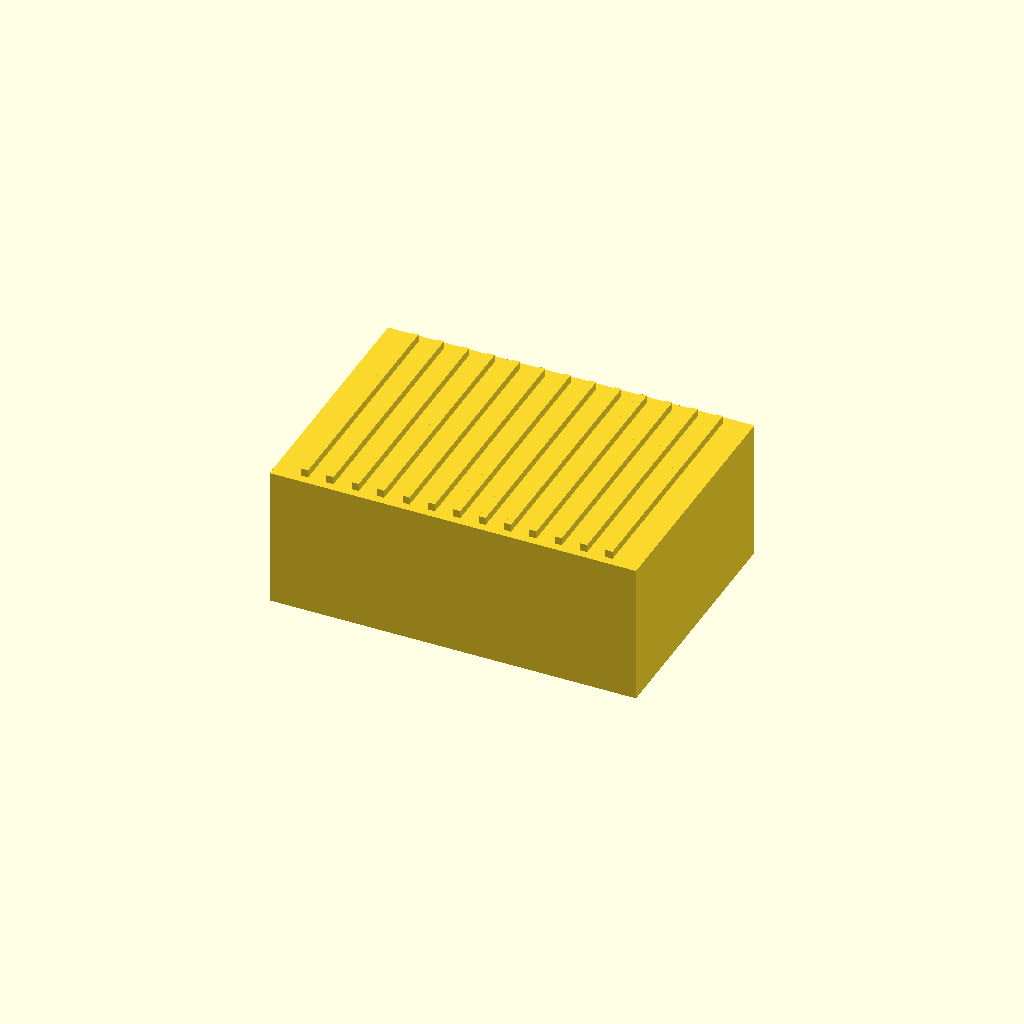
Cell 1: rendered with the file's own defaults.
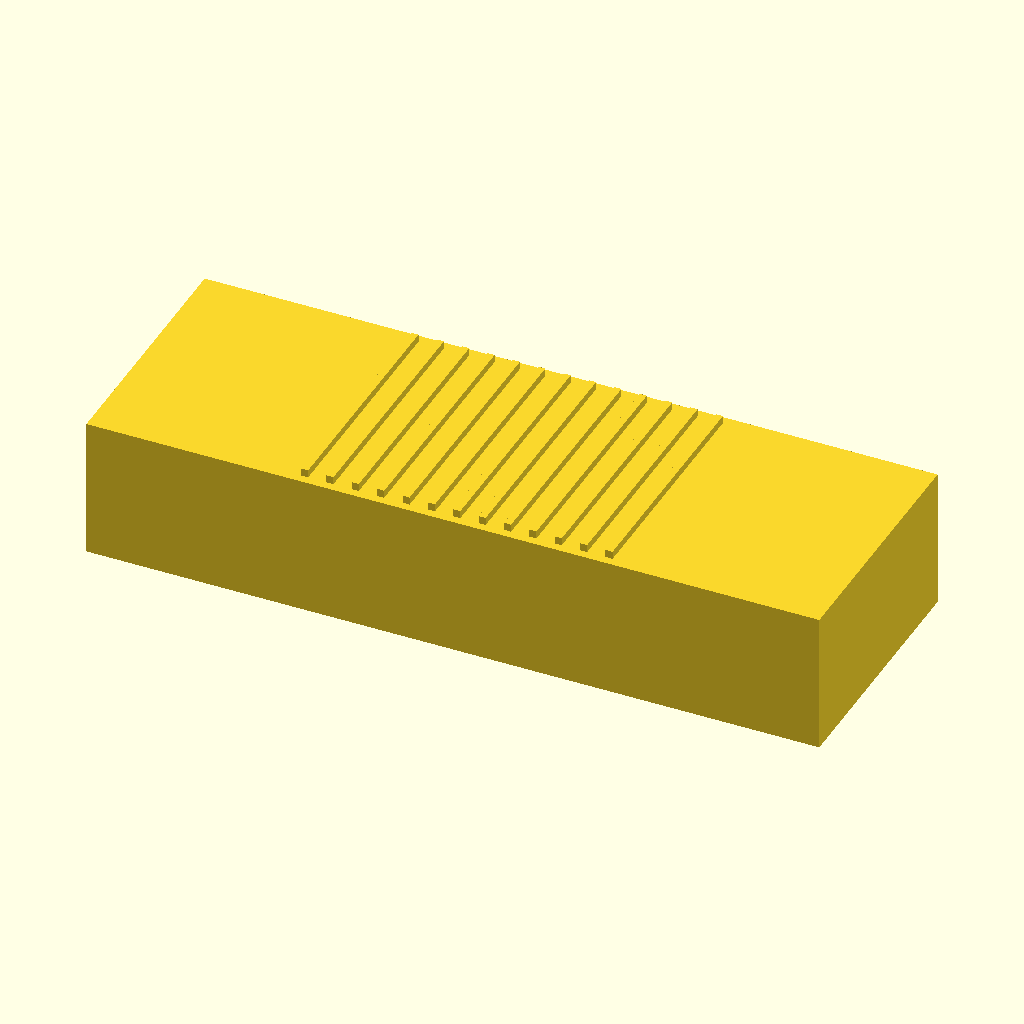
Cell 2: chassis_length = 520 (everything else at default).
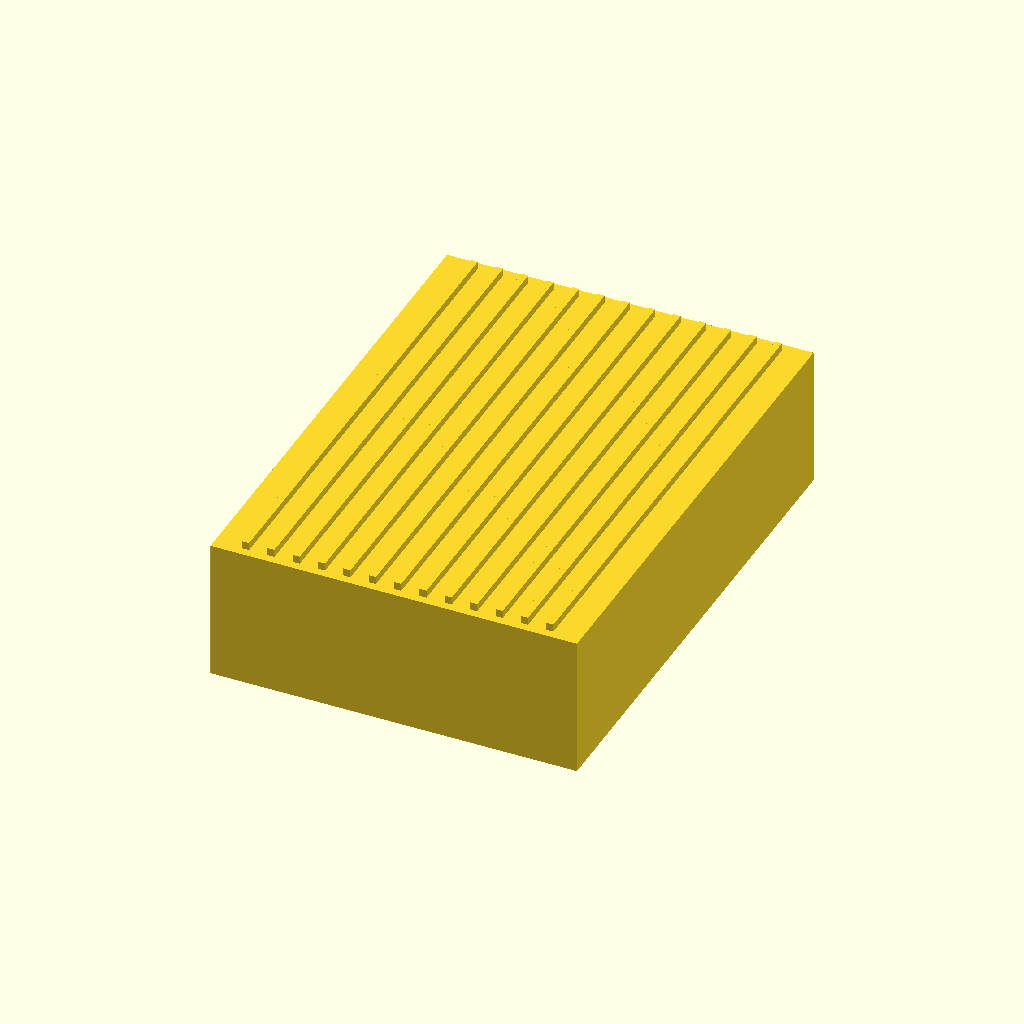
Cell 3 — chassis_width set to 360, the other parameters unchanged.
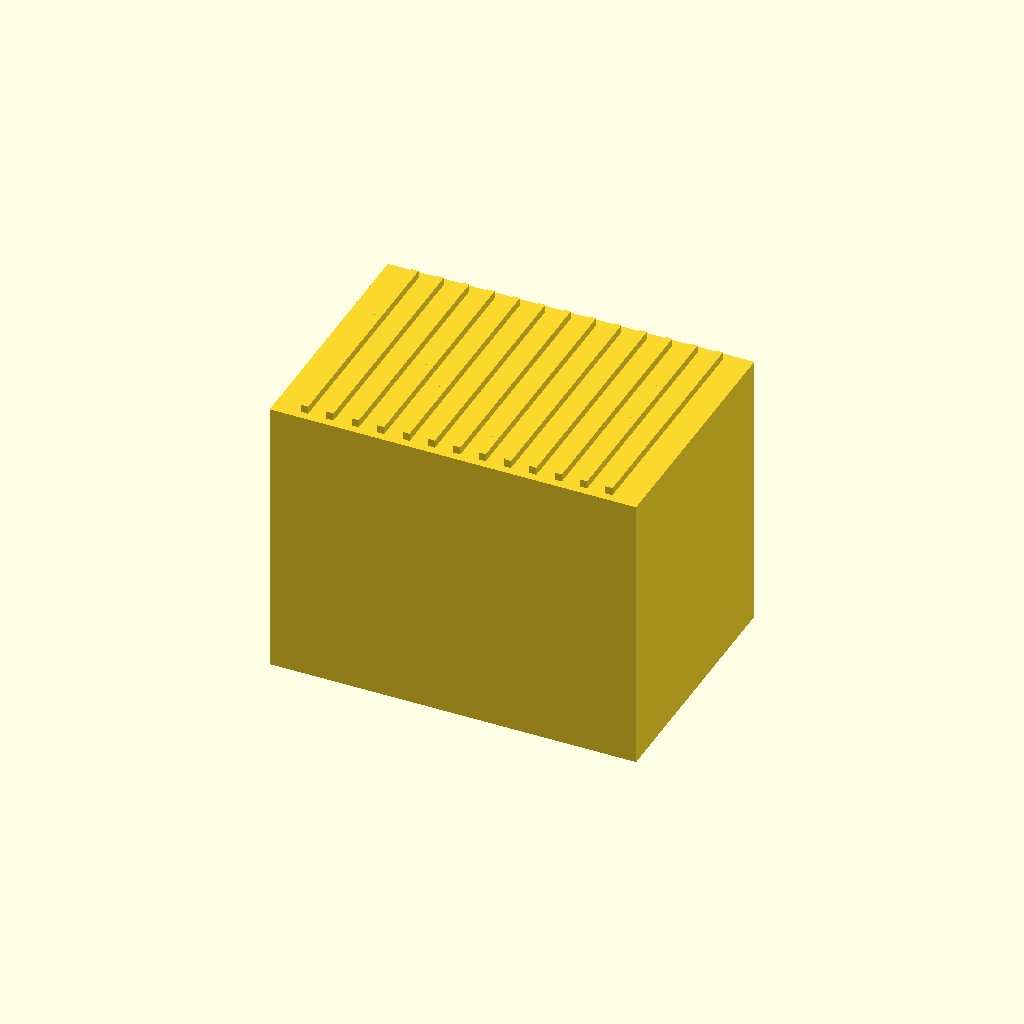
Cell 4 — chassis_height set to 200, the other parameters unchanged.
All cells are drawn from one camera (rotation 55°, 0°, 25°, orthographic, colour scheme Cornfield), so only the parameter changes between them.
Source of the model, src/hardware/ge_amplifier_chassis_v2.scad:
// File Path: src/hardware/ge_amplifier_chassis.scad
// IEC 60664-1 & IPC-2152 Physics-Compliant High-Voltage Shielded Enclosure

$fn = 60;

chassis_length = 260.0; // Expanded to handle structural creepage isolation rings
chassis_width  = 180.0;
chassis_height = 100.0;
wall_thickness = 6.0;   // Thicker aluminum cast wall for extreme environment protection

// IEC 60664-1 Standards Constants for 690V AC Operational Line Systems
iec_clearance_air_gap_mm = 12.0; 
iec_creepage_surface_mm  = 8.0;   // Material Group IIIa, Pollution Degree 2 Threshold

module ge_high_voltage_housing() {
    difference() {
        union() {
            // Main Cast Aluminum Rugged Frame Block
            cube([chassis_length, chassis_width, chassis_height], center = true);
            
            // Integrated Cooling Fins designed for high-current albedo thermal decay
            for (i = [-6 : 6]) {
                translate([i * 18, 0, (chassis_height / 2) + 2.5])
                    cube([5.0, chassis_width - 12.0, 6.0], center = true);
            }
        }
        
        // Main internal enclosure layout cavity
        cube([
            chassis_length - (2 * wall_thickness), 
            chassis_width - (2 * wall_thickness), 
            chassis_height - wall_thickness
        ], center = true);
        
        // High-Voltage 690V AC Input Bushing Port Cutout
        // Sized precisely to maintain air gap clearance around terminal rings
        translate([-(chassis_length / 2) - 1, -40, -10])
            rotate([0, 90, 0])
                cylinder(h = wall_thickness + 5, d = 35.0, center = true);
                
        // Low-Power Snap-Circuit Signal Entry Port (Physically isolated from high voltage)
        translate([-(chassis_length / 2) - 1, 40, -10])
            rotate([0, 90, 0])
                cylinder(h = wall_thickness + 5, d = iec_clearance_air_gap_mm + 12.0, center = true);

        // Recessed Laser-Etched GUNDAM ROBOTIC SYSTEMS Side Plate
        translate([0, (chassis_width / 2) - 1, 15])
            cube([150.0, wall_thickness, 25.0], center = true);
    }
    
    // Internal High-Voltage Creepage Isolation Barriers
    // Physical surface trenches that prevent tracking arc paths along the enclosure walls
    translate([-(chassis_length / 4), 0, -(chassis_height / 2) + wall_thickness])
        cube([iec_creepage_surface_mm, chassis_width - (2 * wall_thickness), 20.0], center = true);
}

ge_high_voltage_housing();
Customizer parameters (derived from the source; name, type, default, range or options):
chassis_length: number, default 260
chassis_width: number, default 180
chassis_height: number, default 100
wall_thickness: number, default 6
iec_clearance_air_gap_mm: number, default 12
iec_creepage_surface_mm: number, default 8
